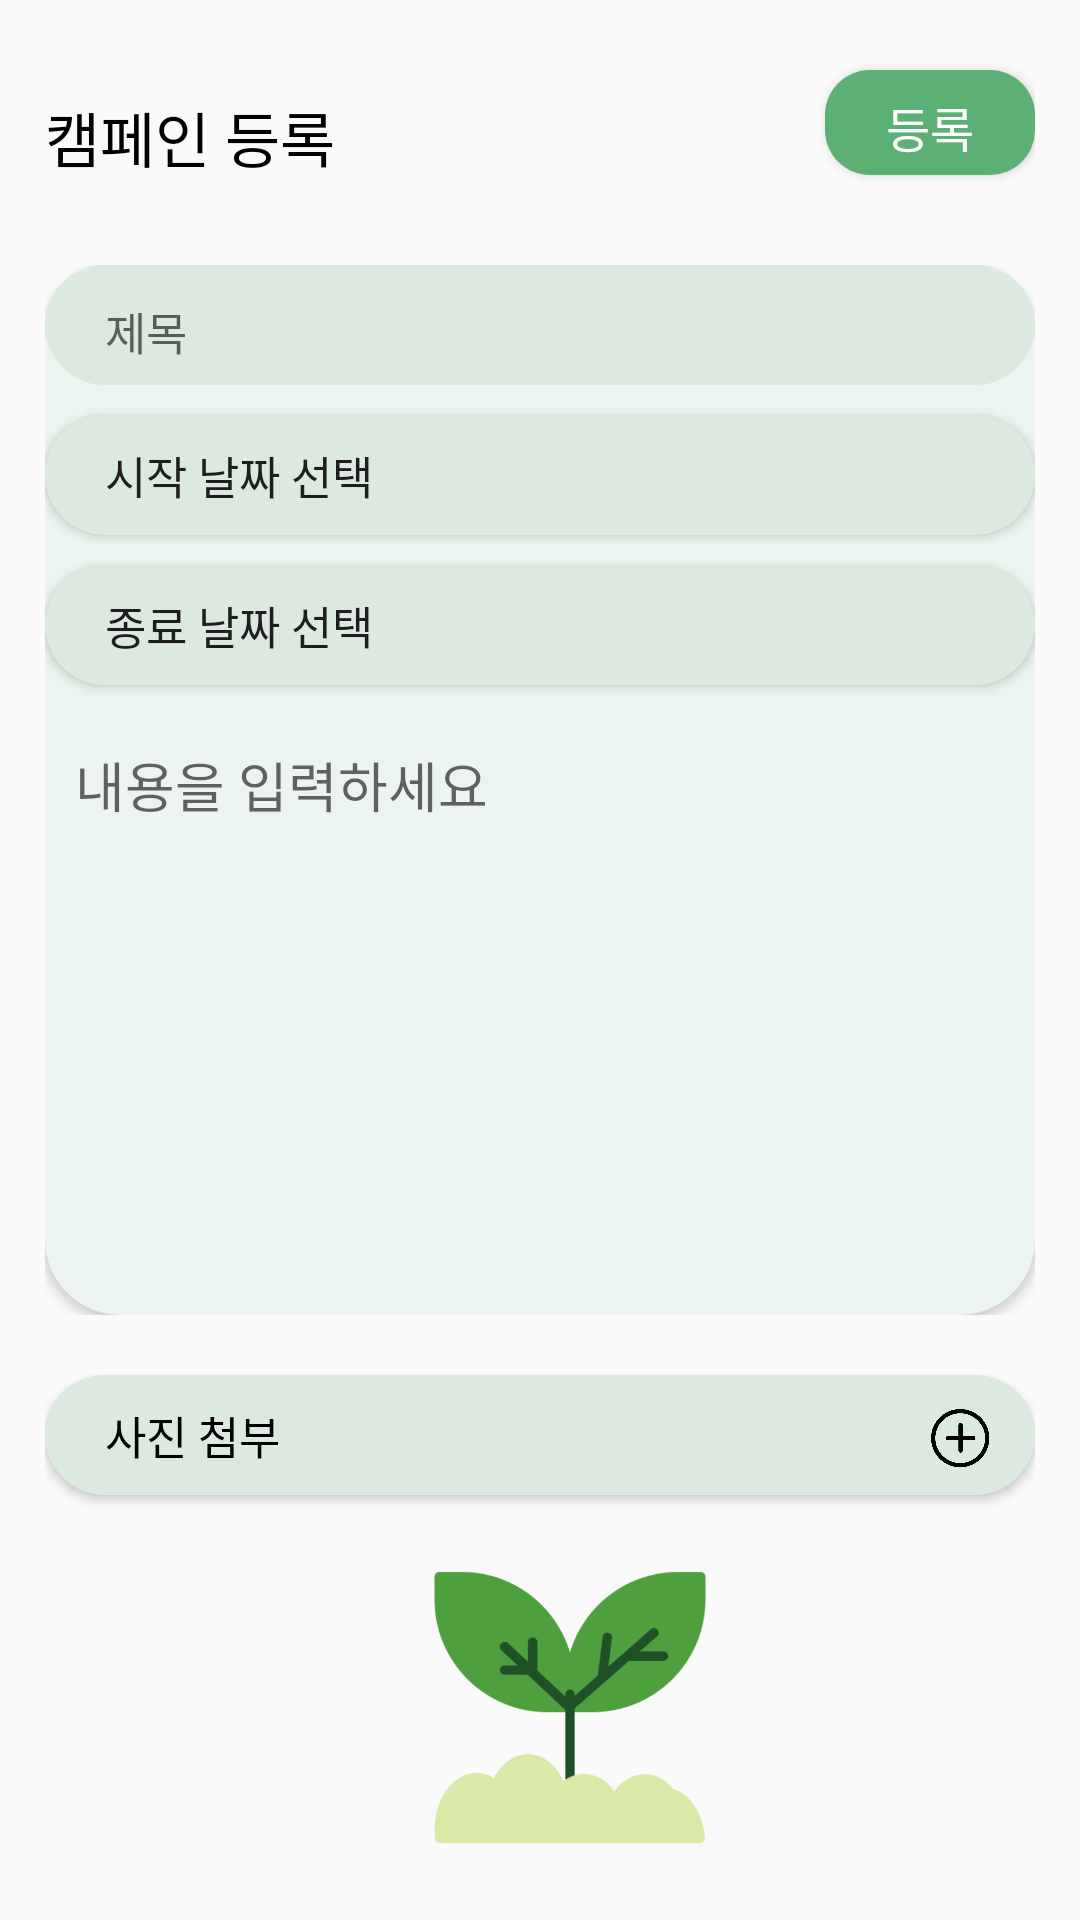

Produce the Android XML layout that renders to this screen, including the resource entries it uses.
<!-- AndroidManifest.xml: application theme Theme.GreenDev -->
<!-- res/layout/fragment_create_campaign.xml -->
<?xml version="1.0" encoding="utf-8"?>
<layout
    xmlns:android="http://schemas.android.com/apk/res/android"
    xmlns:tools="http://schemas.android.com/tools"
    xmlns:app="http://schemas.android.com/apk/res-auto"
    tools:context=".view.fragment.ApplyFragment">
    <data>
        <variable
            name="create"
            type="com.devocean.greendev.view.fragment.CreateCampaignFragment" />
    </data>
        

    <androidx.constraintlayout.widget.ConstraintLayout
        android:layout_width="match_parent"
        android:layout_height="match_parent"
        android:paddingStart="15dp"
        android:paddingEnd="15dp">

        <TextView
            android:id="@+id/title_text"
            android:layout_width="wrap_content"
            android:layout_height="wrap_content"
            app:layout_constraintTop_toTopOf="parent"
            app:layout_constraintStart_toStartOf="parent"
            android:text="캠페인 등록"
            android:textSize="20sp"
            android:textColor="@color/black"
            android:fontFamily="@font/gmarketsansttfmedium"
            android:layout_marginTop="31dp"/>

        <Button
            android:id="@+id/post_button"
            android:layout_width="70dp"
            android:layout_height="35dp"
            app:layout_constraintEnd_toEndOf="parent"
            app:layout_constraintTop_toTopOf="@+id/title_text"
            app:layout_constraintBottom_toBottomOf="@+id/title_text"
            android:layout_marginBottom="10dp"
            android:paddingTop="3dp"
            android:background="@drawable/round_background"
            android:text="등록"
            android:textSize="16sp"
            android:fontFamily="@font/gmarketsansttfmedium"
            android:textColor="@color/white"/>

        <FrameLayout
            android:layout_width="match_parent"
            android:layout_height="0dp"
            android:id="@+id/background"
            app:layout_constraintStart_toStartOf="parent"
            app:layout_constraintEnd_toEndOf="parent"
            app:layout_constraintTop_toBottomOf="@+id/post_button"
            android:layout_marginTop="30dp">
            <LinearLayout
                android:layout_width="match_parent"
                android:layout_height="match_parent">
                <com.google.android.material.card.MaterialCardView
                    android:layout_width="match_parent"
                    android:layout_height="match_parent"
                    app:cardCornerRadius="25dp"
                    app:cardBackgroundColor="#EBF4EE"/>
            </LinearLayout>
            <LinearLayout
                android:layout_width="match_parent"
                android:layout_height="match_parent"
                android:orientation="vertical">
                <EditText
                    android:id="@+id/campaign_title"
                    android:layout_width="match_parent"
                    android:layout_height="40dp"
                    android:background="@drawable/circle_background"
                    android:paddingLeft="20dp"
                    android:paddingTop="4dp"
                    android:hint="제목"
                    android:fontFamily="@font/gmarketsansttfmedium"
                    android:textSize="15sp" />

                <Button
                    android:id="@+id/start_date_button"
                    android:layout_width="match_parent"
                    android:layout_height="40dp"
                    android:background="@drawable/circle_background"
                    android:layout_marginTop="10dp"
                    android:paddingLeft="20dp"
                    android:text="시작 날짜 선택"
                    android:gravity="start|center_vertical"
                    android:fontFamily="@font/gmarketsansttfmedium"
                    android:textSize="15sp"/>

                <Button
                    android:id="@+id/end_date_button"
                    android:layout_width="match_parent"
                    android:layout_height="40dp"
                    android:background="@drawable/circle_background"
                    android:layout_marginTop="10dp"
                    android:paddingLeft="20dp"
                    android:text="종료 날짜 선택"
                    android:gravity="start|center_vertical"
                    android:fontFamily="@font/gmarketsansttfmedium"
                    android:textSize="15sp"/>

                <EditText
                    android:id="@+id/campaign_description"
                    android:layout_width="match_parent"
                    android:layout_height="200dp"
                    android:layout_marginTop="10dp"
                    android:background="@android:color/transparent"
                    android:fontFamily="@font/gmarketsansttfmedium"
                    android:hint="내용을 입력하세요"
                    android:gravity="top|left"
                    android:padding="10dp"/>
            </LinearLayout>
        </FrameLayout>

        <Button
            android:id="@+id/addPhotoButton"
            android:layout_width="match_parent"
            android:layout_height="40dp"
            android:layout_marginTop="20dp"
            android:background="@drawable/circle_background"
            android:fontFamily="@font/gmarketsansttfmedium"
            android:gravity="center_vertical"
            android:paddingLeft="20dp"
            android:text="사진 첨부"
            android:textColor="@color/black"
            app:layout_constraintEnd_toEndOf="parent"
            app:layout_constraintStart_toStartOf="parent"
            app:layout_constraintTop_toBottomOf="@+id/background"
            android:textSize="15sp"
            android:drawableEnd="@drawable/add"
            android:paddingEnd="10dp"/>
        <ImageView
            android:id="@+id/imageView"
            android:layout_width="150dp"
            android:layout_height="0dp"
            app:layout_constraintStart_toStartOf="parent"
            app:layout_constraintEnd_toEndOf="parent"
            app:layout_constraintTop_toBottomOf="@+id/addPhotoButton"
            app:layout_constraintBottom_toBottomOf="parent"
            android:layout_marginBottom="20dp"
            android:layout_marginStart="20dp"
            android:layout_marginTop="20dp"
            android:src="@drawable/logo"
            android:padding="1dp"/>
    </androidx.constraintlayout.widget.ConstraintLayout>
</layout>
<!-- resources referenced by this layout -->
<resources>
  <color name="black">#FF000000</color>
  <color name="white">#FFFFFFFF</color>
  <!-- drawable add (drawable) -->
  <?xml version="1.0" encoding="utf-8"?>
  <layer-list xmlns:android="http://schemas.android.com/apk/res/android">
      <item
          android:drawable="@drawable/add_icon"
          android:width="30dp"
          android:height="30dp"/>
  </layer-list>
  <!-- drawable circle_background (drawable) -->
  <?xml version="1.0" encoding="utf-8"?>
  <shape xmlns:android="http://schemas.android.com/apk/res/android"
      android:shape="rectangle">
      <solid android:color="#DBE9E0"/>
      <corners
          android:bottomLeftRadius="25dp"
          android:bottomRightRadius="25dp"
          android:topLeftRadius="25dp"
          android:topRightRadius="25dp"/>
  </shape>
  <!-- drawable logo: png bitmap (drawable, 27021 bytes) -->
  <!-- drawable round_background (drawable) -->
  <?xml version="1.0" encoding="utf-8"?>
  <shape xmlns:android="http://schemas.android.com/apk/res/android"
      android:shape="rectangle">
      <solid android:color="@color/button_color"/>
      <corners
          android:bottomLeftRadius="15dp"
          android:bottomRightRadius="15dp"
          android:topLeftRadius="15dp"
          android:topRightRadius="15dp"/>
  </shape>
  <style name="Theme.GreenDev" parent="Theme.AppCompat.DayNight.NoActionBar">
          
          <item name="colorPrimary">@color/button_color</item>
          <item name="colorPrimaryVariant">@color/purple_700</item>
          <item name="colorOnPrimary">@color/white</item>
          
          <item name="colorSecondary">@color/teal_200</item>
          <item name="colorSecondaryVariant">@color/teal_700</item>
          <item name="colorOnSecondary">@color/black</item>
          
          <item name="android:statusBarColor">?attr/colorPrimaryVariant</item>
          
      </style>
  <!-- drawable add_icon: png bitmap (drawable, 10114 bytes) -->
  <color name="button_color">#5DB075</color>
  <color name="purple_700">#FF3700B3</color>
  <color name="teal_200">#FF03DAC5</color>
  <color name="teal_700">#FF018786</color>
</resources>
